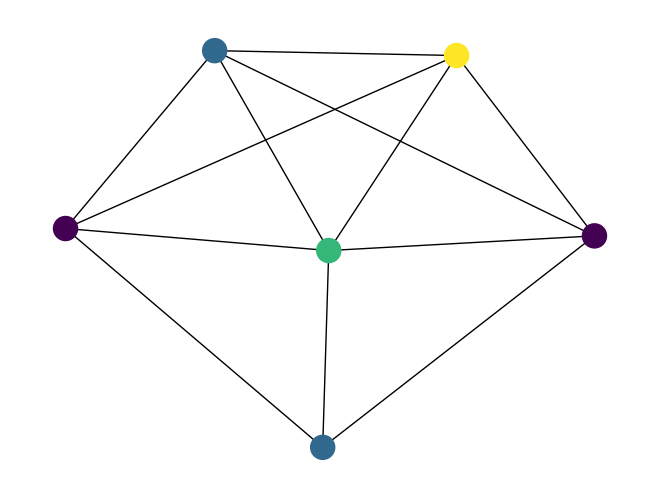

Write the Python code that produced this figure.
import random
import networkx as nx
import matplotlib.pyplot as plt


def is_valid(graph, node, color, c):
    '''
    функція перевіряє чи може бути цього кольору ( порівнює з сусідами ) 
    '''
    for neighbor in graph.neighbors(node):  # проходимося по сусідах поточного вузла
        if color[neighbor] == c:  # якщо колір сусіда співпадає з запропонованим кольором
            return False 
    return True


def coloring(graph, node, color, num_colors):
    if node == len(graph):  # якщо всі вузли розфарбовані
        return True
    
    for c in range(num_colors):  # проходимося по кожному кольору
        if is_valid(graph, node, color, c):  # якщо доступний
            color[node] = c  # призначаємо колір
            if coloring(graph, node + 1, color, num_colors):  # рекурсивно розфарбовуємо наступний вузол
                return True
            color[node] = -1  # якщо рішення не знайдено, відкатуємо назад, скидаючи призначений колір
    return False


def run(num_nodes, num_colors, probability):

    n_nodes = num_nodes

    num_colors = num_colors
    colors = [-1] * n_nodes

    G = nx.Graph()
    G.add_nodes_from(range(n_nodes))

    # додаємо ребра між вузлами випадковим чином з ймовірністю probability
    for i in range(n_nodes):
        for j in range(i+1, n_nodes):
            if random.random() < probability:
                G.add_edge(i, j)


    # Перевіряємо, чи існує допустиме рішення розфарбовування, і якщо так, візуалізуємо граф.
    if coloring(G, 0, colors, num_colors):
        color_map = [colors[node] for node in G.nodes()]  # cтворюємо список кольорів для вузлів.
        nx.draw(G, node_color=color_map)  # малюємо граф з розфарбованими вузлами.
        plt.show()  # відображаємо граф.
    else:
        print("Рішення не існує")


run(6, 7 ,0.7)
